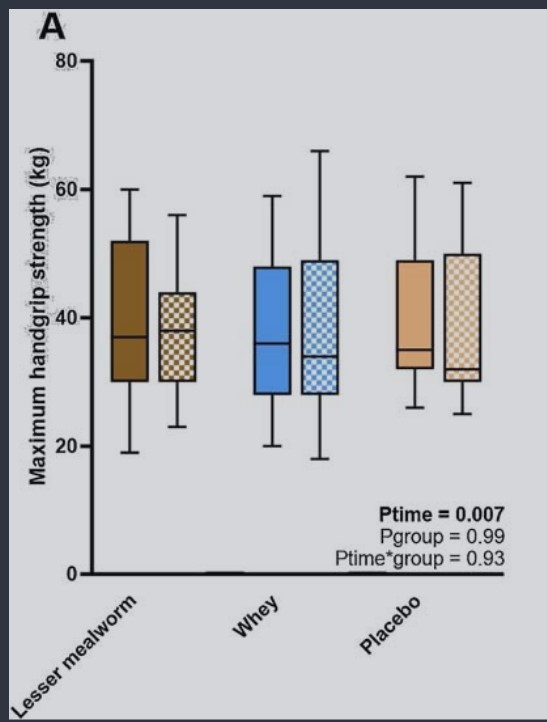

The table this chart was drawn from, first rows:
Bar0, 30.32679738562091, 0, 25_pre
Bar0, 36.95, 0, 50_pre
Bar0, 51.76, 0, 75_pre
Bar0, 30.15, 0, 25_post
Bar0, 38, 0, 50_post
Bar0, 43.92, 0, 75_post
Bar1, 28.24, 1, 25_pre
Bar1, 35.9, 1, 50_pre
Bar1, 47.93, 1, 75_pre
Bar1, 28.24, 1, 25_post
Bar1, 33.99, 1, 50_post
Bar1, 48.8, 1, 75_post
Bar2, 32.24, 2, 25_pre
Bar2, 35.03, 2, 50_pre
Bar2, 48.8, 2, 75_pre
Bar2, 30.15, 2, 25_post
Bar2, 32.07, 2, 50_post
Bar2, 49.67, 2, 75_post
